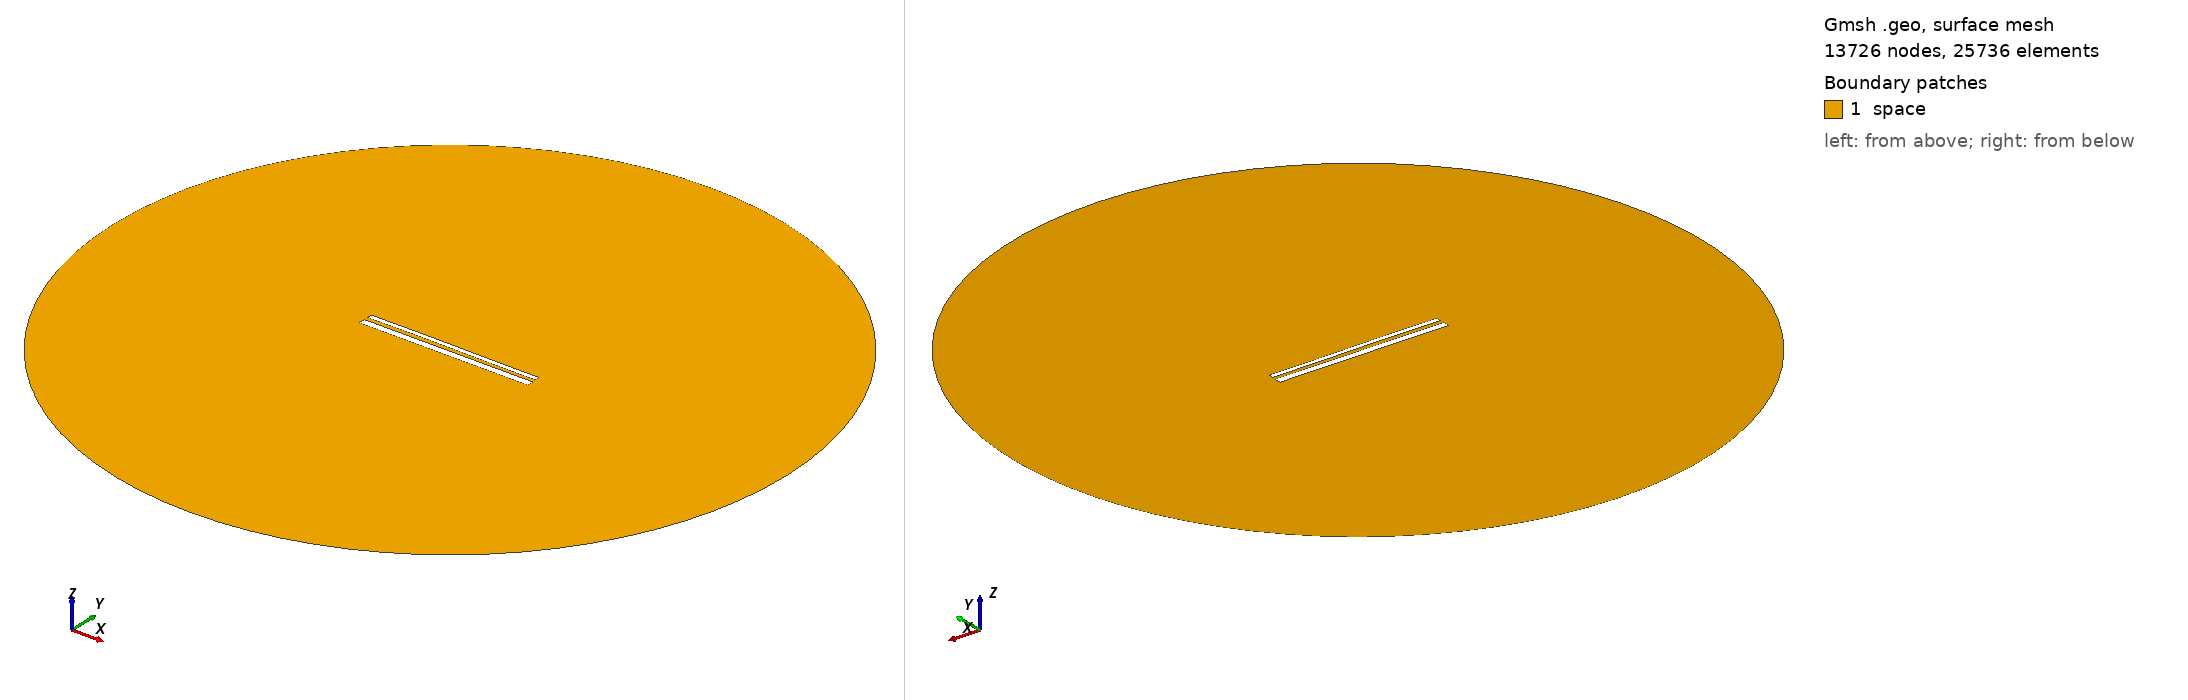

Gmsh geometry script, surface-meshed: 13726 nodes, 25736 surface elements. Boundary patches (legend numbers): 1 space. Left view from above one corner, right view from below the opposite corner. Legend entries are the model's physical surfaces. The drawing asked Gmsh for element sizes between 1% and 20% of the model's largest extent; the script's own settings can give other sizes.

=== 13843.geo (drawn) ===
//---------------------------------------
// Geometry kernel
//---------------------------------------

SetFactory("OpenCASCADE");



//---------------------------------------
// Parameters of the geometry
//---------------------------------------

// Overetch of the upper plate
overetch = 0.5;

// Distance between the plates
distance = 2.0;

// Discretization over the x axis (for the deformation)
nx = 50; 

// Length of the plate
L = 100 - overetch; 

// Number of modes
n = 4; 

// 1st mode coefficient
coeff(1) = -0.15;
beta(1) = 0.596864 * 3.1415926535 / L;

// 2nd mode coefficient
coeff(2) = 0.07499999999999998;
beta(2) = 1.49418 * 3.1415926535 / L;

// 3rd mode coefficient
coeff(3) = 0.07499999999999998;
beta(3) = 2.50025 * 3.1415926535 / L;

// 4th mode coefficient
coeff(4) = 0.0;
beta(4) = 3.49999 * 3.1415926535 / L;



//---------------------------------------
// Upper plate (deformed rectangle)
//---------------------------------------

// Coordiantes of the upper plate
xmin = -50;
xmax = 50 - overetch;

// Height of the upper plate
yheight = 4 - 2 * overetch;

// Indexes of the points
UpperID[] = {};
LowerID[] = {};
LeftID[] = {};
RightID[] = {};

// Point index
p = 1;

// Horizontal edges
For i In {1:nx}
    x = xmin + (i-1)*(xmax - xmin)/(nx-1);

    y_bottom = distance / 2 + overetch;
    For j In {1:n}
        C = (Cosh(beta(j)*L) + Cos(beta(j)*L)) / (Sinh(beta(j)*L) + Sin(beta(j)*L));
        y_bottom  = y_bottom + coeff(j) * (Cosh(beta(j)*(x+50)) - Cos(beta(j)*(x+50)) - C * (Sinh(beta(j)*(x+50)) - Sin(beta(j)*(x+50))));
    EndFor

    y_top = y_bottom + yheight;

    Point(p) = {x, y_top, 0, 1.0};
    UpperID[i] = p;
    p = p + 1;

    Point(p) = {x, y_bottom, 0, 1.0};
    LowerID[i] = p;
    p = p + 1;
EndFor

// Create point lists
UpperPts[] = {}; LowerPts[] = {};
For i In {1:nx}
  UpperPts[] += {UpperID[i]};
  LowerPts[] += {LowerID[i]};
EndFor

// Build splines
Spline(1) = {UpperPts[]};
Spline(2) = {LowerPts[]};
Line(3) = {LowerPts[nx-1], UpperPts[nx-1]};
Line(4) = {LowerPts[0], UpperPts[0]};

// Build the plane surface
Curve Loop(1) = {2, 3, -1, -4};
Plane Surface(1) = {1};



//---------------------------------------
// Lower plate (rectangle)
//---------------------------------------

// Vertices
Point(1001) = {-50, -1, 0, 1.0};
Point(1002) = { 50, -1, 0, 1.0};
Point(1003) = { 50,  -5, 0, 1.0};
Point(1004) = {-50,  -5, 0, 1.0};

// Edges
Line(5) = {1001, 1002};
Line(6) = {1002, 1003};
Line(7) = {1003, 1004};
Line(8) = {1004, 1001};

// Plane surface
Line Loop(2) = {5, 6, 7, 8};
Plane Surface(2) = {2}; 



//---------------------------------------
// Outer (fictious) boundary
//---------------------------------------

// Points
Point(1005) = {0, 0, 0};       // Center
Point(1006) = {200, 0, 0};     // Start point
Point(1007) = {0, 200, 0};     // 90 degrees
Point(1008) = {-200, 0, 0};    // 180 degrees
Point(1009) = {0, -200, 0};    // 270 degrees

// Circle arcs (each needs start, center, end)
Circle(9) = {1006, 1005, 1007};
Circle(10) = {1007, 1005, 1008};
Circle(11) = {1008, 1005, 1009};
Circle(12) = {1009, 1005, 1006};

// Plane surface for the entire domain
Curve Loop(3) = {9, 10, 11, 12};
Surface(3) = {3};

// Subtract the plates from the whole domain to obtain the actual domain where we want to solve the equations
BooleanDifference{ Surface{3}; Delete; }{ Surface{1}; Surface{2}; Delete; }




//---------------------------------------
// Transfinite Lines/Curves
//---------------------------------------

// Set the number of points on the boundaries
r = 7;

// Plates
Transfinite Curve {1, 2} = 50*r Using Progression 1;
Transfinite Curve {3, 4} = 2*r Using Progression 1;
Transfinite Line {5, 7} = 50*r Using Progression 1;
Transfinite Line {6, 8} = 2*r Using Progression 1;

// Outer boundary
Transfinite Line {9, 10, 11, 12} = 20 Using Progression 1;



//---------------------------------------
// Physical groups
//---------------------------------------                

// Physical curves (boundaries)
Physical Line("force_segment", 10) = {2};
Physical Line("upper_plate", 11) = {1, 3, 4};
Physical Line("lower_plate", 12) = {5, 6, 7, 8};
Physical Line("boundary", 20) = {9, 10, 11, 12};

// Physical Surfaces
Physical Surface("space", 30) = {3};



//---------------------------------------
// 6. Generate the Mesh
//---------------------------------------

// 2D mesh generation
Mesh 2;
